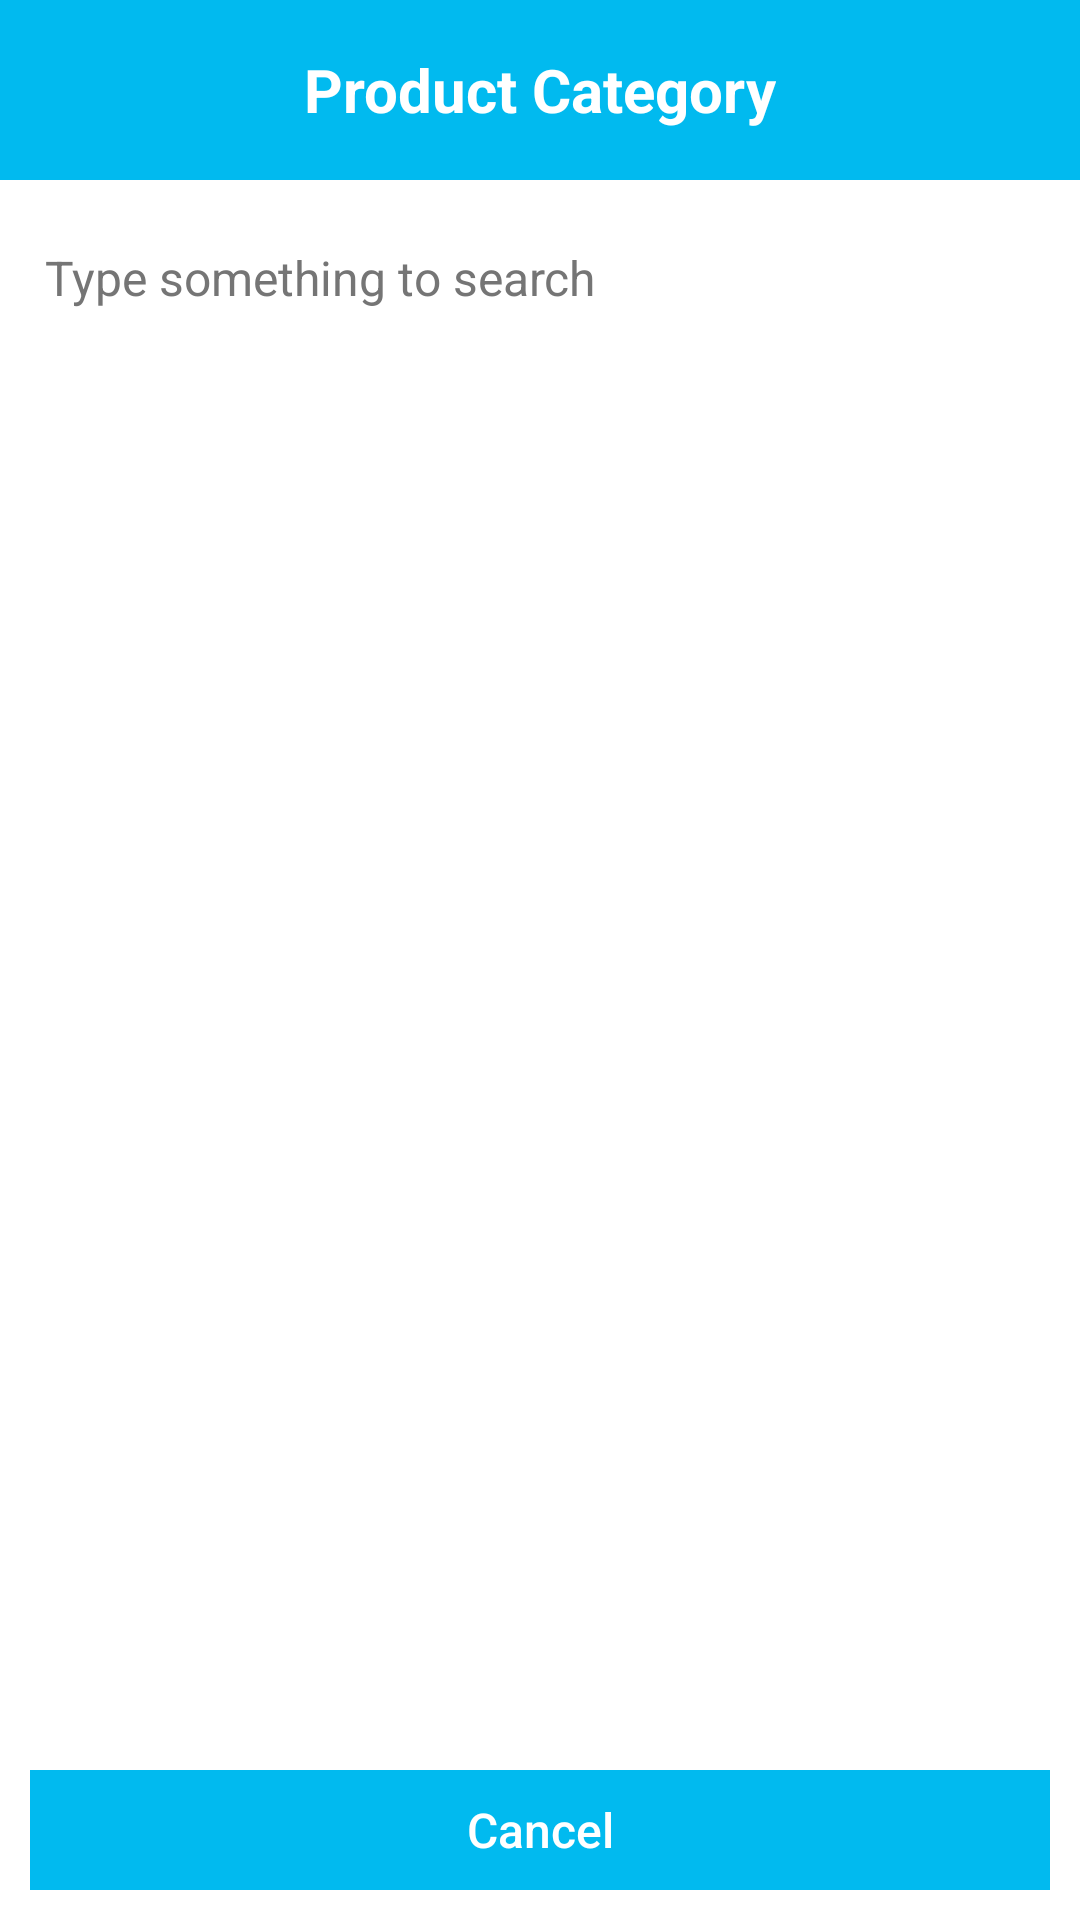

Here is an Android app screen rendered from its layout file. Give the layout XML and the strings, colors and styles it references.
<!-- AndroidManifest.xml: application theme Theme.PointOfSale -->
<!-- res/layout/dialog_list_search.xml -->
<?xml version="1.0" encoding="utf-8"?>
<LinearLayout xmlns:android="http://schemas.android.com/apk/res/android"
    android:layout_width="match_parent"
    android:layout_height="wrap_content"
    android:background="@color/bg_screen"
    android:orientation="vertical">

    <LinearLayout
        android:layout_width="match_parent"
        android:layout_height="60dp"
        android:background="?android:attr/colorPrimary"
        android:gravity="center"
        android:orientation="vertical">

        <TextView
            android:id="@+id/tv_dialog_title"
            android:layout_width="wrap_content"
            android:layout_height="wrap_content"
            android:text="@string/product_category"
            android:textColor="@color/white"
            android:textSize="20sp"
            android:textStyle="bold" />
    </LinearLayout>

    <LinearLayout
        android:layout_width="match_parent"
        android:layout_height="0dp"
        android:layout_weight="1"
        android:orientation="vertical"
        android:padding="10dp">

        <EditText
            android:id="@+id/et_dialog_search"
            android:layout_width="match_parent"
            android:layout_height="45dp"
            android:background="@drawable/rounded_corners_edittext_light"
            android:drawableStart="@drawable/ic_search"
            android:drawablePadding="5dp"
            android:hint="@string/type_something_to_search"
            android:imeOptions="actionSearch"
            android:importantForAutofill="no"
            android:inputType="textNoSuggestions"
            android:padding="5dp"
            android:textColor="@color/text_tertiary"
            android:textColorHint="@color/sonic_silver"
            android:textSize="16sp" />

        <ListView
            android:id="@+id/dialog_listView"
            android:layout_width="match_parent"
            android:layout_height="wrap_content"
            android:layout_marginTop="5dp" />

        <View
            android:layout_width="match_parent"
            android:layout_height="match_parent" />
    </LinearLayout>

    <LinearLayout
        android:layout_width="match_parent"
        android:layout_height="wrap_content"
        android:background="@color/bg_screen"
        android:orientation="vertical"
        android:padding="10dp">

        <Button
            android:id="@+id/btn_dialog_cancel"
            android:layout_width="match_parent"
            android:layout_height="40dp"
            android:background="?android:attr/colorPrimary"
            android:text="@string/cancel"
            android:textAlignment="center"
            android:textAllCaps="false"
            android:textColor="@color/white"
            android:textSize="16sp" />
    </LinearLayout>

</LinearLayout>
<!-- resources referenced by this layout -->
<resources>
  <color name="bg_screen">#FFFFFFFF</color>
  <color name="sonic_silver">#757575</color>
  <color name="text_tertiary">#FF666666</color>
  <color name="white">#FFFFFFFF</color>
  <!-- drawable rounded_corners_edittext_light (drawable-night) -->
  <?xml version="1.0" encoding="utf-8"?>
  <shape xmlns:android="http://schemas.android.com/apk/res/android"
      android:shape="rectangle">
      <solid android:color="@color/bg_surface" />
      <corners
          android:bottomLeftRadius="4dp"
          android:bottomRightRadius="4dp"
          android:topLeftRadius="4dp"
          android:topRightRadius="4dp" />
  </shape>
  <string name="cancel">Cancel</string>
  <string name="product_category">Product Category</string>
  <string name="type_something_to_search">Type something to search</string>
  <style name="Theme.PointOfSale" parent="Theme.AppCompat.Light.DarkActionBar">
          
          
          
          
          <item name="colorPrimary">@color/deep_sky_blue</item>
          <item name="colorPrimaryVariant">@color/deep_sky_blue</item>
          <item name="colorOnPrimary">@color/white</item>
          
          <item name="colorSecondary">@color/deep_sky_blue</item>
          <item name="colorSecondaryVariant">@color/deep_sky_blue</item>
          <item name="colorOnSecondary">@color/black</item>
          
          <item name="android:statusBarColor">?attr/colorPrimaryVariant</item>
          
          <item name="android:windowContentOverlay">@null</item>
          <item name="android:windowLightStatusBar" tools:targetApi="m">true</item>
  
          <item name="colorAccent">@color/deep_sky_blue</item>
  
          <item name="android:windowIsTranslucent">true</item>
      </style>
  <color name="bg_surface">#FFFFFFFF</color>
  <color name="deep_sky_blue">#01BAEF</color>
  <color name="black">#FF000000</color>
</resources>
